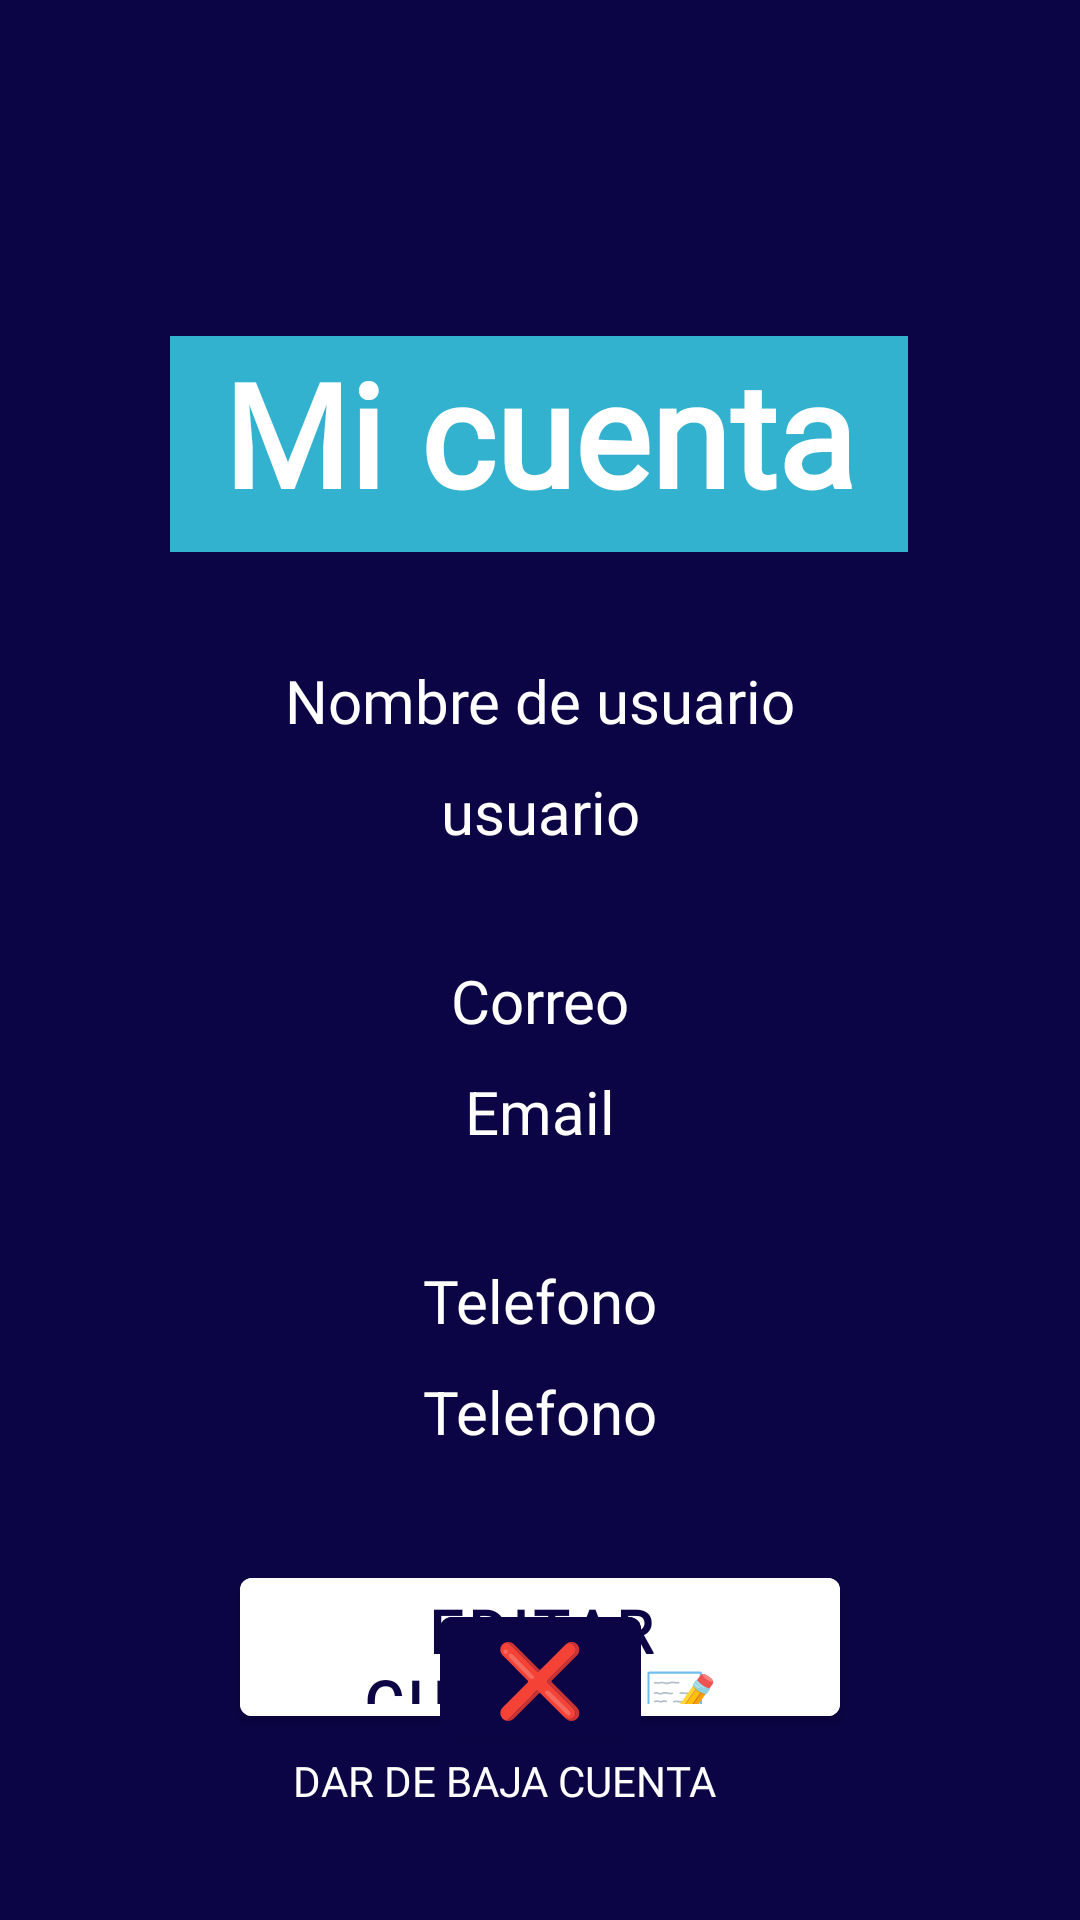

Here is an Android app screen rendered from its layout file. Give the layout XML and the strings, colors and styles it references.
<!-- AndroidManifest.xml: application theme Theme.ASPRAAPP -->
<!-- res/layout/activity_mi_cuenta.xml -->
<?xml version="1.0" encoding="utf-8"?>
<androidx.constraintlayout.widget.ConstraintLayout xmlns:android="http://schemas.android.com/apk/res/android"
    xmlns:app="http://schemas.android.com/apk/res-auto"
    xmlns:tools="http://schemas.android.com/tools"
    android:layout_width="match_parent"
    android:layout_height="match_parent"
    android:background="@color/secondary"
    tools:context=".MiCuentaActivity">

    <ImageView
        android:id="@+id/imageView6"
        android:layout_width="77dp"
        android:layout_height="65dp"
        android:contentDescription="@string/logo_con_forma_de_huella_canina"
        app:layout_constraintBottom_toBottomOf="parent"
        app:layout_constraintEnd_toEndOf="parent"
        app:layout_constraintHorizontal_bias="0.047"
        app:layout_constraintStart_toStartOf="parent"
        app:layout_constraintTop_toTopOf="parent"
        app:layout_constraintVertical_bias="0.039"
        app:srcCompat="@drawable/icono2" />

    <TextView
        android:id="@+id/textView17"
        android:layout_width="wrap_content"
        android:layout_height="wrap_content"
        android:layout_marginTop="36dp"
        android:fontFamily="@font/comfortaa"
        android:text="@string/nombre_de_usuario_micuenta"
        android:textColor="#FFFFFF"
        android:textSize="20dp"
        app:layout_constraintEnd_toEndOf="parent"
        app:layout_constraintStart_toStartOf="parent"
        app:layout_constraintTop_toBottomOf="@+id/textView12" />

    <TextView
        android:id="@+id/textViewUsername"
        android:layout_width="wrap_content"
        android:layout_height="wrap_content"
        android:layout_marginTop="10dp"
        android:textColor="#FFFFFF"
        android:textSize="20dp"
        android:text="@string/usuario_micuenta"
        app:layout_constraintEnd_toEndOf="parent"
        app:layout_constraintStart_toStartOf="parent"
        app:layout_constraintTop_toBottomOf="@+id/textView17"/>

    <TextView
        android:id="@+id/textView20"
        android:layout_width="wrap_content"
        android:layout_height="wrap_content"
        android:layout_marginTop="36dp"
        android:fontFamily="@font/comfortaa"
        android:text="@string/correo_micuenta"
        android:textColor="#FFFFFF"
        android:textSize="20dp"
        app:layout_constraintEnd_toEndOf="parent"
        app:layout_constraintStart_toStartOf="parent"
        app:layout_constraintTop_toBottomOf="@+id/textViewUsername" />

    <TextView
        android:id="@+id/textViewEmail"
        android:layout_width="wrap_content"
        android:layout_height="wrap_content"
        android:layout_marginTop="10dp"
        android:textColor="#FFFFFF"
        android:textSize="20dp"
        android:text="@string/e_mail_micuenta"
        app:layout_constraintEnd_toEndOf="parent"
        app:layout_constraintStart_toStartOf="parent"
        app:layout_constraintTop_toBottomOf="@+id/textView20"/>

    <TextView
        android:id="@+id/textView21"
        android:layout_width="wrap_content"
        android:layout_height="wrap_content"
        android:layout_marginTop="36dp"
        android:fontFamily="@font/comfortaa"
        android:text="@string/telefono_micuenta"
        android:textColor="#FFFFFF"
        android:textSize="20dp"
        app:layout_constraintBottom_toBottomOf="parent"
        app:layout_constraintEnd_toEndOf="parent"
        app:layout_constraintStart_toStartOf="parent"
        app:layout_constraintTop_toBottomOf="@+id/textViewEmail"
        app:layout_constraintVertical_bias="0.0" />

    <TextView
        android:id="@+id/textViewPhone"
        android:layout_width="wrap_content"
        android:layout_height="wrap_content"
        android:layout_marginTop="10dp"
        android:textColor="#FFFFFF"
        android:textSize="20dp"
        android:text="@string/celular_micuenta"
        app:layout_constraintEnd_toEndOf="parent"
        app:layout_constraintStart_toStartOf="parent"
        app:layout_constraintTop_toBottomOf="@+id/textView21"/>

    <Button
        android:id="@+id/button_editar_cuenta"
        android:layout_width="200dp"
        android:layout_height="58dp"
        android:layout_marginTop="36dp"
        android:layout_marginStart="124dp"
        android:layout_marginEnd="124dp"
        android:backgroundTint="@color/white"
        android:fontFamily="@font/barlow_normal"
        android:onClick="irEditarCuenta"
        android:text="@string/editar_cuenta_micuenta"
        android:textAlignment="center"
        android:textColor="@color/secondary"
        android:textSize="20dp"
        android:textStyle="bold"
        app:layout_constraintEnd_toEndOf="parent"
        app:layout_constraintStart_toStartOf="parent"
        app:layout_constraintTop_toBottomOf="@+id/textViewPhone"
        app:strokeColor="@color/black"
        tools:ignore="MissingConstraints" />

    <Button
        android:id="@+id/button_eliminar_cuenta"
        android:layout_width="67dp"
        android:layout_height="51dp"
        android:layout_marginStart="124dp"
        android:layout_marginEnd="124dp"
        android:layout_marginBottom="56dp"
        android:backgroundTint="@color/secondary"
        android:onClick="irLogin"
        android:text="@string/boton_X_micuenta"
        android:textAlignment="center"
        android:textColor="@color/white"
        android:textSize="24dp"
        android:textStyle="bold"
        app:layout_constraintBottom_toBottomOf="parent"
        app:layout_constraintEnd_toEndOf="parent"
        app:layout_constraintStart_toStartOf="parent"
        app:layout_constraintTop_toTopOf="parent"
        app:layout_constraintVertical_bias="1.0"
        app:strokeColor="@color/black"
        tools:ignore="MissingConstraints" />

    <TextView
        android:id="@+id/textView12"
        android:layout_width="246dp"
        android:layout_height="72dp"
        android:layout_marginTop="112dp"
        android:background="@color/primary"
        android:fontFamily="@font/barlow_normal"
        android:text="@string/mi_cuenta_name"
        android:textAlignment="center"
        android:textColor="@color/white"
        android:textSize="48dp"
        android:textStyle="bold"
        android:visibility="visible"
        app:layout_constraintEnd_toEndOf="parent"
        app:layout_constraintHorizontal_bias="0.496"
        app:layout_constraintStart_toStartOf="parent"
        app:layout_constraintTop_toTopOf="parent" />

    <TextView
        android:id="@+id/textView26"
        android:layout_width="165dp"
        android:layout_height="19dp"
        android:layout_marginTop="44dp"
        android:fontFamily="@font/comfortaa"
        android:text="@string/dar_de_baja_cuenta_micuenta"
        android:textColor="@color/white"
        app:layout_constraintBottom_toBottomOf="parent"
        app:layout_constraintEnd_toEndOf="parent"
        app:layout_constraintStart_toStartOf="parent"
        app:layout_constraintTop_toTopOf="@+id/button_eliminar_cuenta"
        app:layout_constraintVertical_bias="0.159" />


</androidx.constraintlayout.widget.ConstraintLayout>
<!-- resources referenced by this layout -->
<resources>
  <color name="black">#FF000000</color>
  <color name="primary">#33b2cf</color>
  <color name="secondary">#0B0545</color>
  <color name="white">#FFFFFFFF</color>
  <string name="boton_X_micuenta">❌</string>
  <string name="celular_micuenta">Telefono</string>
  <string name="correo_micuenta">Correo</string>
  <string name="dar_de_baja_cuenta_micuenta">DAR DE BAJA CUENTA</string>
  <string name="e_mail_micuenta">Email</string>
  <string name="editar_cuenta_micuenta">EDITAR CUENTA 📝</string>
  <string name="logo_con_forma_de_huella_canina">logo con forma de huella canina</string>
  <string name="mi_cuenta_name">Mi cuenta</string>
  <string name="nombre_de_usuario_micuenta">Nombre de usuario</string>
  <string name="telefono_micuenta">Telefono</string>
  <string name="usuario_micuenta">usuario</string>
  <style name="Theme.ASPRAAPP" parent="Base.Theme.ASPRAAPP" />
  <style name="Base.Theme.ASPRAAPP" parent="Theme.MaterialComponents.DayNight.DarkActionBar">
          
          <item name="colorPrimary">@color/primary</item>
          
      </style>
</resources>
